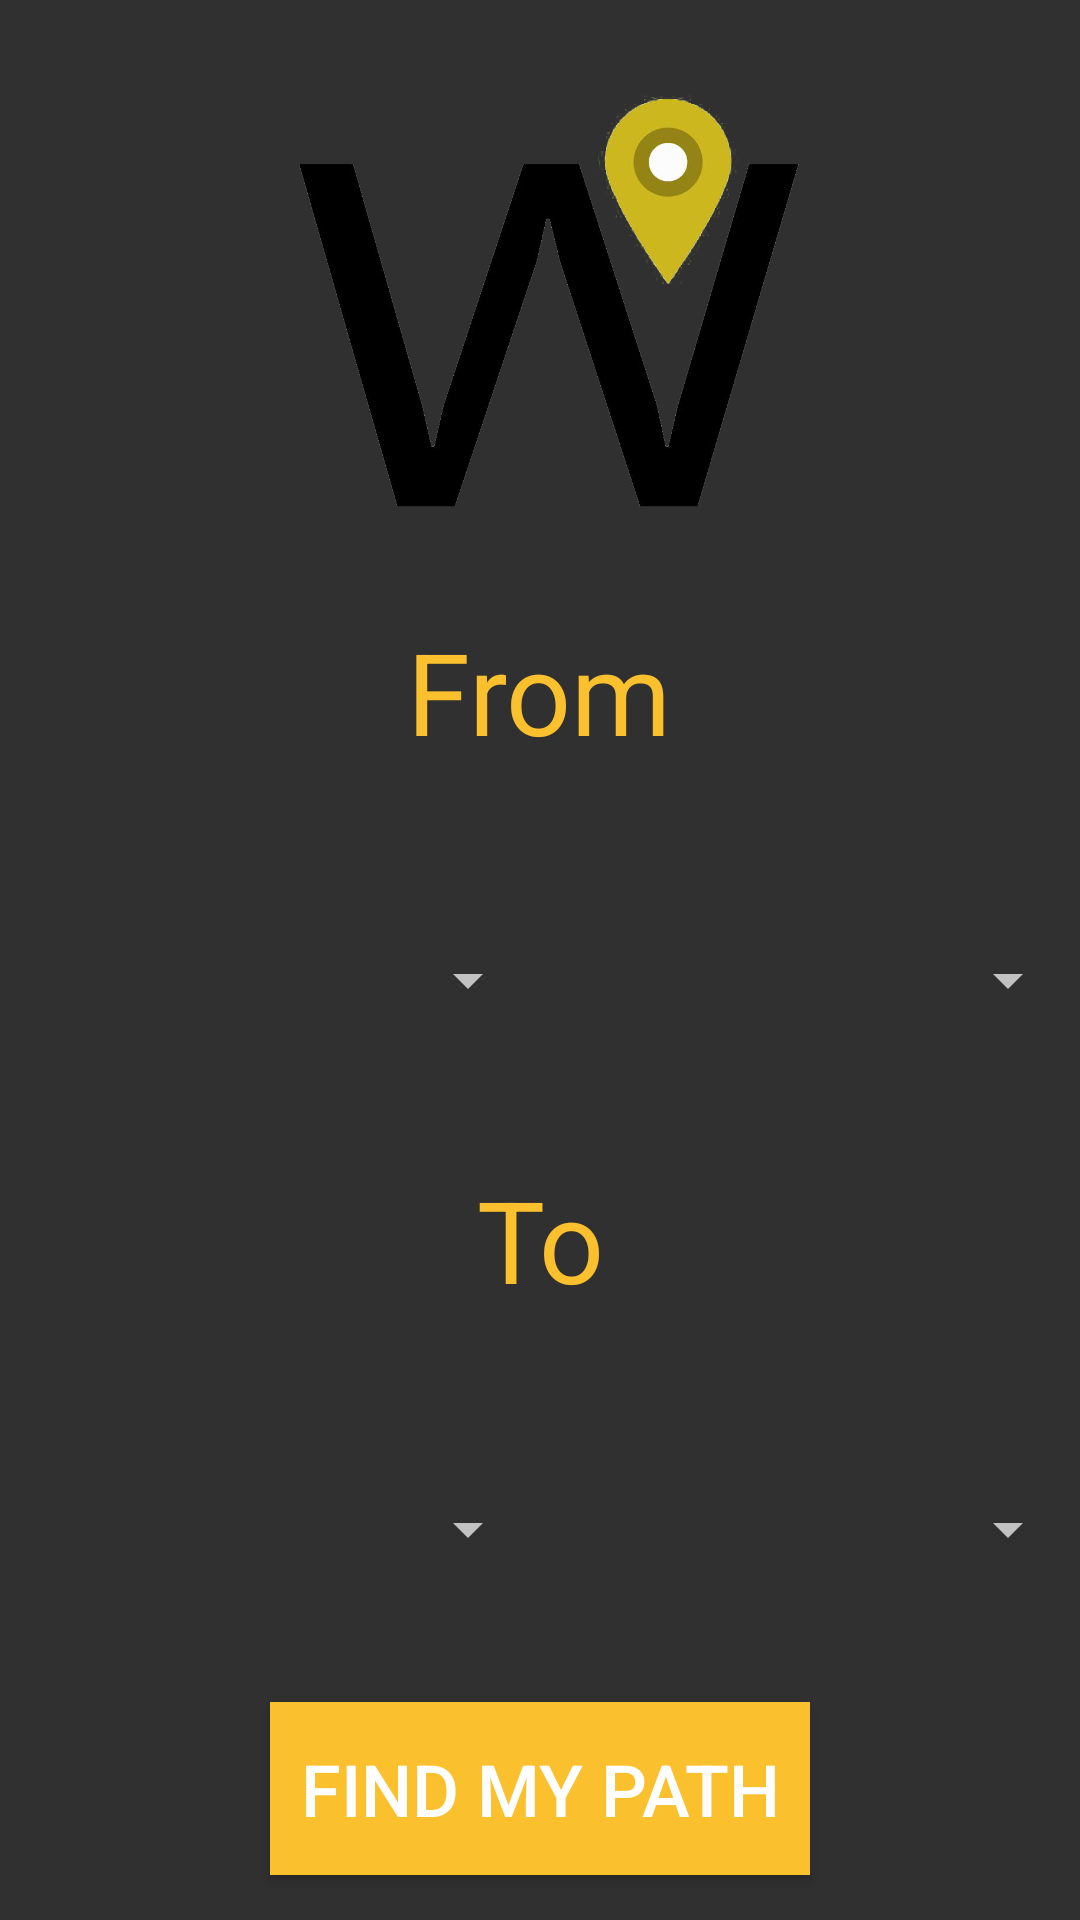

Reconstruct the res/layout file that produces this screen, plus the resources it refers to.
<!-- AndroidManifest.xml: application theme AppTheme -->
<!-- res/layout/selection_screen.xml -->
<?xml version="1.0" encoding="utf-8"?>
<LinearLayout xmlns:android="http://schemas.android.com/apk/res/android"
    android:orientation="vertical" android:layout_width="match_parent"
    android:layout_height="match_parent">

    <ImageView
        android:layout_width="match_parent"
        android:layout_height="0dp"
        android:layout_weight="7"
        android:src="@drawable/logo"
        android:id="@+id/imageView"
        android:layout_gravity="center_horizontal" />


    <TextView
        android:layout_width="wrap_content"
        android:layout_height="0dp"
        android:textAppearance="?android:attr/textAppearanceLarge"
        android:text="From"
        android:textSize="38sp"
        android:layout_weight= "2"
        android:layout_marginBottom="10dp"
        android:gravity="center"
        android:textColor="#FBC02D"
        android:layout_gravity="center_horizontal" />

    <LinearLayout
        android:layout_width="match_parent"
        android:layout_height="0dp"
        android:orientation="horizontal"
        android:gravity="center"
        android:layout_weight="4">


        <Spinner
            android:layout_width="0dp"
            android:layout_weight="1"
            android:layout_height="wrap_content"
            android:id="@+id/buildingStart"
            android:textSize="36sp"/>

        <Spinner
            android:layout_width="0dp"
            android:layout_weight="1"
            android:layout_height="wrap_content"
            android:id="@+id/nodeStart"
            android:textSize="36sp"/>

    </LinearLayout>

    <TextView
        android:layout_width="wrap_content"
        android:layout_height="0dp"
        android:textAppearance="?android:attr/textAppearanceLarge"
        android:text="To"
        android:layout_weight= "2"
        android:gravity="center"
        android:layout_marginBottom="10dp"
        android:textColor="#FBC02D"
        android:layout_gravity="center_horizontal"
        android:textSize="38sp"/>

    <LinearLayout
        android:layout_width="match_parent"
        android:layout_height="0dp"
        android:gravity="center"
        android:orientation="horizontal"
        android:layout_weight="4">


        <Spinner
            android:layout_width="0dp"
            android:layout_weight="1"
            android:layout_height="wrap_content"
            android:id="@+id/buildingEnd"
            android:textSize="36sp"/>


        <Spinner
            android:layout_width="0dp"
            android:layout_weight="1"
            android:layout_height="wrap_content"
            android:id="@+id/nodeEnd"
            android:textSize="36sp"/>

    </LinearLayout>

    <Button
        android:layout_width="wrap_content"
        android:layout_height="0dp"
        android:text="Find My Path"
        android:textSize="24sp"
        android:background="#FBC02D"
        android:id="@+id/submit"
        android:paddingTop="10dp"
        android:paddingBottom="10dp"
        android:paddingLeft="10dp"
        android:paddingRight="10dp"
        android:layout_marginBottom="15dp"
        android:layout_gravity="center"
        android:layout_weight="2" />


</LinearLayout>
<!-- resources referenced by this layout -->
<resources>
  <!-- drawable logo: png bitmap (drawable, 159379 bytes) -->
  <style name="AppTheme" parent="@android:style/Theme.Material">
          <item name="android:colorPrimary">#FBC02D</item>
          <item name="android:colorPrimaryDark">#424242</item>
          <item name="android:colorAccent">#FFFF00</item>
      </style>
</resources>
